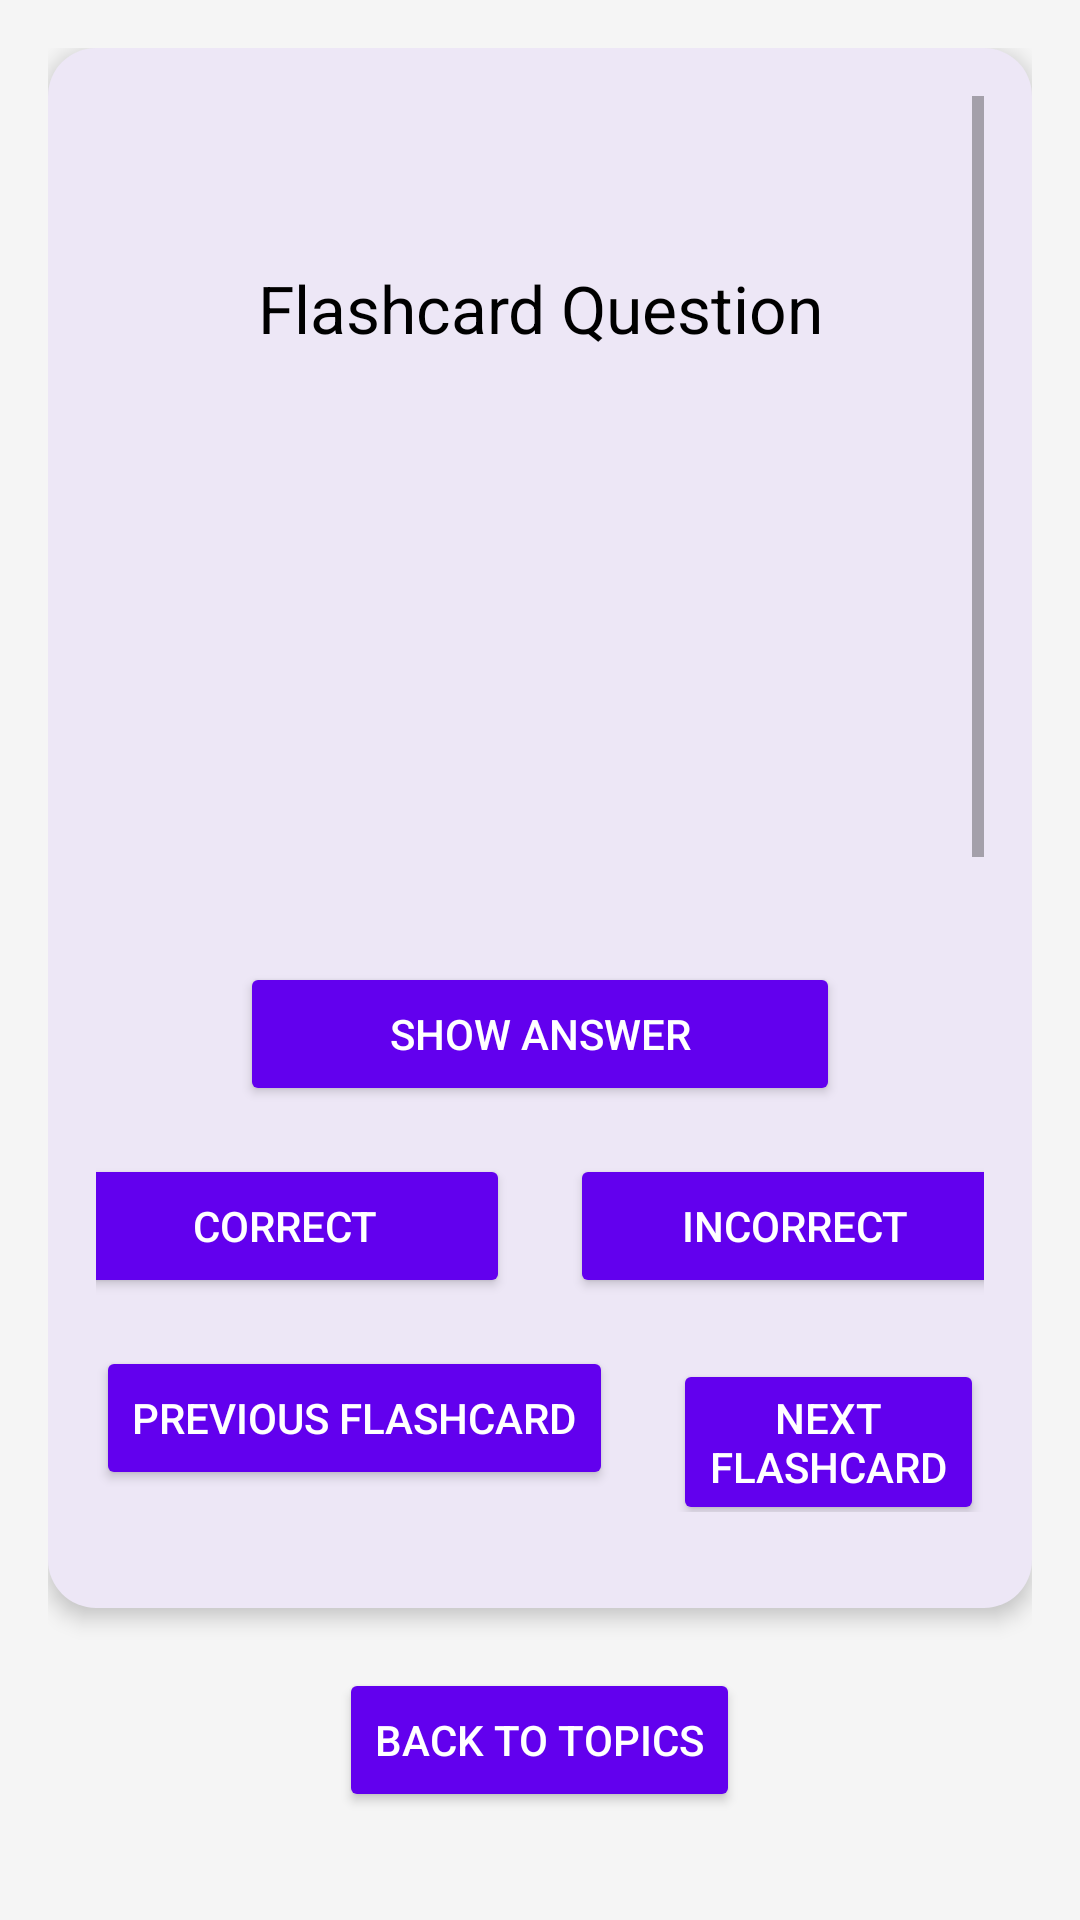

This screen was rendered from an Android layout file. Write that file and the resources it references.
<!-- AndroidManifest.xml: application theme Theme.FlashcardApp -->
<!-- res/layout/activity_user_flashcard.xml -->
<LinearLayout xmlns:android="http://schemas.android.com/apk/res/android"
    xmlns:tools="http://schemas.android.com/tools"
    android:layout_width="match_parent"
    android:layout_height="match_parent"
    android:orientation="vertical"
    android:padding="16dp"
    android:gravity="top|center_horizontal"
    android:background="@color/backgroundColor"
    tools:context=".LLMFlashcardActivity">

    <LinearLayout
        android:layout_width="match_parent"
        android:layout_height="520dp"
        android:orientation="vertical"
        android:background="@drawable/rounded_flashcard_background"
        android:padding="16dp"
        android:layout_marginBottom="20dp"
        android:elevation="4dp"
        android:layout_gravity="center"
        android:gravity="center_horizontal">

        <ProgressBar
            android:id="@+id/loadingIndicator"
            android:layout_width="50dp"
            android:layout_height="50dp"
            android:layout_gravity="center"
            android:visibility="gone"
            android:indeterminate="true"/>

        <ScrollView
            android:layout_width="match_parent"
            android:layout_height="0dp"
            android:layout_weight="1"
            android:fillViewport="true">

            <TextView
                android:id="@+id/flashcardText"
                android:layout_width="match_parent"
                android:layout_height="wrap_content"
                android:text="Flashcard Question"
                android:textSize="22sp"
                android:textAlignment="center"
                android:padding="16dp"
                android:layout_marginTop="40dp"
                android:textColor="@color/primaryTextColor"
                tools:ignore="HardcodedText" />
        </ScrollView>

        <Button
            android:id="@+id/showAnswerButton"
            android:layout_width="200dp"
            android:layout_height="wrap_content"
            android:text="Show Answer"
            android:layout_marginBottom="16dp"
            android:backgroundTint="@color/buttonBackgroundColor"
            android:textColor="@color/buttonTextColor"
            tools:ignore="HardcodedText" />

        <LinearLayout
            android:layout_width="match_parent"
            android:layout_height="wrap_content"
            android:orientation="horizontal"
            android:gravity="center_horizontal"
            android:layout_marginBottom="16dp">

            <Button
                android:id="@+id/correctButton"
                android:layout_width="150dp"
                android:layout_height="wrap_content"
                android:text="@string/correct"
                android:backgroundTint="@color/buttonBackgroundColor"
                android:textColor="@color/buttonTextColor" />

            <Button
                android:id="@+id/incorrectButton"
                android:layout_width="150dp"
                android:layout_height="wrap_content"
                android:text="@string/incorrect"
                android:layout_marginStart="20dp"
                android:backgroundTint="@color/buttonBackgroundColor"
                android:textColor="@color/buttonTextColor" />
        </LinearLayout>

        <LinearLayout
            android:layout_width="match_parent"
            android:layout_height="wrap_content"
            android:orientation="horizontal"
            android:gravity="center_horizontal"
            android:layout_marginBottom="16dp">

            <Button
                android:id="@+id/previousButton"
                android:layout_width="wrap_content"
                android:layout_height="wrap_content"
                android:text="@string/previous_flashcard"
                android:backgroundTint="@color/buttonBackgroundColor"
                android:textColor="@color/buttonTextColor" />

            <Button
                android:id="@+id/nextButton"
                android:layout_width="wrap_content"
                android:layout_height="wrap_content"
                android:text="@string/next_flashcard"
                android:layout_marginStart="20dp"
                android:backgroundTint="@color/buttonBackgroundColor"
                android:textColor="@color/buttonTextColor" />
        </LinearLayout>
    </LinearLayout>

    <Button
        android:id="@+id/backToFlashcardList"
        android:layout_width="wrap_content"
        android:layout_height="wrap_content"
        android:text="@string/back_to_topics"
        android:layout_gravity="center"
        android:backgroundTint="@color/buttonBackgroundColor"
        android:textColor="@color/buttonTextColor" />
</LinearLayout>
<!-- resources referenced by this layout -->
<resources>
  <color name="backgroundColor">#F5F5F5</color>
  <color name="buttonBackgroundColor">#6200EE</color>
  <color name="buttonTextColor">#FFFFFF</color>
  <color name="primaryTextColor">#000000</color>
  <!-- drawable rounded_flashcard_background (drawable) -->
  <shape xmlns:android="http://schemas.android.com/apk/res/android">
      <solid android:color="@color/flashcardbackgroundcolor" />
      <corners android:radius="16dp" />
  </shape>
  <string name="back_to_topics">Back To Topics</string>
  <string name="correct">Correct</string>
  <string name="incorrect">Incorrect</string>
  <string name="next_flashcard">Next Flashcard</string>
  <string name="previous_flashcard">Previous Flashcard</string>
  <style name="Theme.FlashcardApp" parent="Theme.AppCompat.Light.DarkActionBar">
  
      </style>
  <color name="flashcardbackgroundcolor">#EDE7F6</color>
</resources>
